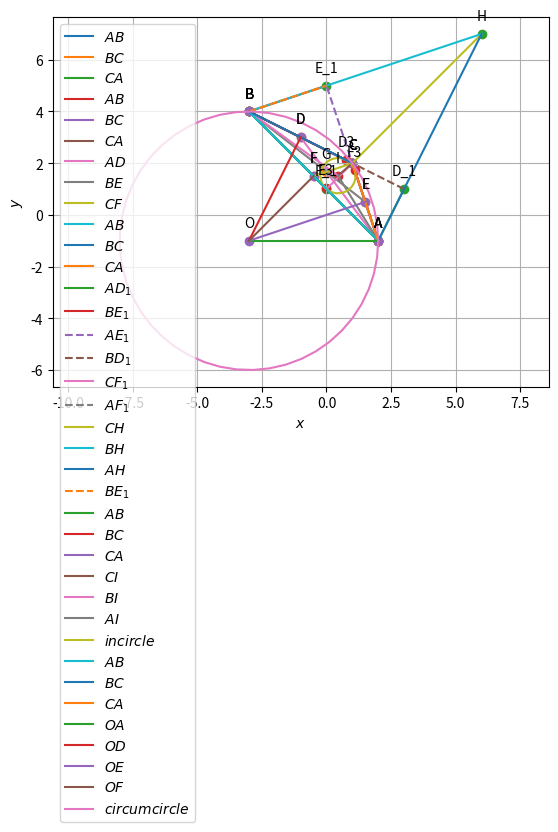

The script that saved this image:
import numpy as np
import matplotlib.pyplot as plt

#Sample size
simlen = 2

#Generating Vertices
y = np.random.randint(-6,6, size=(3, simlen))
#print(y)

#Assigning name for the vertices
A = np.array([2,-1])
B = np.array([-3,4])
C = np.array([1,2])
print('A =',A)
print('B =',B)
print('C =',C)

#Finding direction vector 
d = B- A
e = C - B
f = A - C

print('')
print("The direction vector of AB is ",d)
print("The direction vector of BC is ",e)
print("The direction vector of CA is ",f)

#Finding the side length
BC_matrix = B - C
AC_matrix = A - C
BA_matrix = B - A
length_BC = np.linalg.norm(BC_matrix)
length_BA = np.linalg.norm(BA_matrix)
length_AC = np.linalg.norm(AC_matrix)

print('')
print("Length of side BC:", length_BC)
print("Length of side BA:", length_BA)
print("Length of side AC:", length_AC)
print('')

#Finding the collinearity
Mat = np.array([[1,1,1],[A[0],B[0],C[0]],[A[1],B[1],C[1]]])
rank = np.linalg.matrix_rank(Mat)
if (rank<=2):
	print("Hence proved that points A,B,C in a triangle are collinear")
else:
	print("The given points are not collinear")

#Finding the parametric equation
m1=(B-A)
m2=(C-B)
m3=(A-C)
print('')
print("parametric of AB form is x:",A,"+ k",m1)
print("parametric of BC form is x:",B,"+ k",m2)
print("parametric of CA form is x:",C,"+ k",m3)

#Finding the normal form
omat = np.array([[0,1],[-1,0]])
n1 = omat@m1    #normal vector
n2 = omat@m2    #normal vector
n3 = omat@m3    #normal vector
c1 = n1@A
c2 = n2@B
c3 = n3@C
eqn1 = f"{n1}x = {c1}"
eqn2 = f"{n2}x = {c2}"
eqn3 = f"{n3}x = {c3}"
print('')
print("The equation of line AB is",eqn1)
print("The equation of line BC is",eqn2)
print("The equation of line AC is",eqn3)

#Finding the area
def AreaCalc(A, B, C):
    AB = A - B
    AC = A - C
#cross_product calculation
    cross_product = np.cross(AB,AC)
#magnitude calculation
    magnitude = np.linalg.norm(cross_product)

    area = 0.5 * magnitude

    return area

area_ABC = AreaCalc(A, B, C)
print('')
print("Area of triangle ABC:", area_ABC)

#Finding the angles
dotA=((B-A).T)@(C-A)
dotA=dotA#[0,0]
NormA=(np.linalg.norm(B-A))*(np.linalg.norm(C-A))
print('')
print('value of angle A: ', np.degrees(np.arccos((dotA)/NormA)))

dotB=(A-B).T@(C-B)
dotB=dotB#[0,0]
NormB=(np.linalg.norm(A-B))*(np.linalg.norm(C-B))
print('value of angle B: ', np.degrees(np.arccos((dotB)/NormB)))

dotC=(A-C).T@(B-C)
dotC=dotC#[0,0]
NormC=(np.linalg.norm(A-C))*(np.linalg.norm(B-C))
print('value of angle C: ', np.degrees(np.arccos((dotC)/NormC)))

#Finding the midpoints
D = (B + C)/2
E = (A + C)/2
F = (A + B)/2

print('')
print("The midpoint of BC (D):", list(D))
print("The midpoint of CA (E):", list(E))
print("The midpoint of AB (F):", list(F))

#Finding the equation of medians
m4 = D - A
m5 = E - B
m6 = F - C
n4 = omat@m4    #normal vector
n5 = omat@m5    #normal vector
n6 = omat@m6    #normal vector
c4 = n4@A
c5 = n5@B
c6 = n6@C
eqn4 = f"{n4}x = {c4}"
eqn5 = f"{n5}x = {c5}"
eqn6 = f"{n6}x = {c6}"
print('')
print("The equation of line AD is",eqn4)
print("The equation of line BE is",eqn5)
print("The equation of line CF is",eqn6)

#Centroid of triangle
def line_intersect(n1,A1,n2,A2):
	N=np.block([[n1],[n2]])
	p = np.zeros(2)
	p[0] = n1@A1
	p[1] = n2@A2
	#Intersection
	P=np.linalg.inv(N)@p
	return P

def norm_vec(A,B):
	return np.matmul(omat, dir_vec(A,B))

def dir_vec(A,B):
    return B - A

G=line_intersect(norm_vec(F,C),C,norm_vec(E,B),B)
print('')
print("The point of intersection of BE and CF is G:", list(G))

#Proving the required equation in 1.2.4
AG = np.linalg.norm(G - A)
GD = np.linalg.norm(D - G)

BG = np.linalg.norm(G - B)
GE = np.linalg.norm(E - G)
 
CG = np.linalg.norm(G - C)
GF = np.linalg.norm(F - G)
print('')
print("AG/GD= "+str(AG/GD))
print("BG/GE= "+str(BG/GE))
print("CG/GF= "+str(CG/GF))
print('')

#Proving of collinearity in Q1.2.5
Mat = np.array([[1,1,1],[A[0],D[0],G[0]],[A[1],D[1],G[1]]])

rank = np.linalg.matrix_rank(Mat)

if (rank==2):
	print("Points A,G,D in a triangle are collinear")
else:
	print("Error")

#Proving (A+B+C)/3 is G
G = (A + B + C) / 3
print('')
print("The value of (A+B+C)/3:",G,'which is same as the value of G')      
print('')

#Verifying A-F = E-D
LHS=(A-F)
RHS=(E-D)
#checking LHS and RHS 
if LHS.all()==RHS.all() :
   print("A-F=E-D")
else:
    print("Not equal")

#Finding the normal vector of altitude 
t=np.array([0,1,-1,0]).reshape(2,2)

#AD_1
AD_1=t@e

#normal vector of AD_1
AD_p=t@AD_1
print('')
print('The normal vector of AD_1:',AD_p)

#Finding the equation of altitude
n7 = e    #normal vector
n8 = f    #normal vector
n9 = d    #normal vector
c7 = n7@A
c8 = n8@B
c9 = n9@C
eqn7 = f"{n7}x = {c7}"
eqn8 = f"{n8}x = {c8}"
eqn9 = f"{n9}x = {c9}"
print('')
print("The equation of line AD_1 is",eqn7)
print("The equation of line BE_1 is",eqn8)
print("The equation of line CF_1 is",eqn9)

#Finding the intersection of BE_1 and CF_1
A1 = np.array([[n8[0],n8[1]],[n9[0],n9[1]]])             #Defining the vector A1
B1 = np.array([c8,c9])                     #Defining the vector B1
H  = np.linalg.solve(A1,B1)                 #applying linalg.solve to find x such that (A1)x=(B1)
print('')
print('The intersection of BE_1 and CF_1 (H):',H)
print('')

#Verifying the Q1.3.5
result = int(((A - H).T) @ (B - C))    # Checking orthogonality condition...

# printing output
if result == 0:
    print("(A - H)^T (B - C) = 0\nHence Verified...")

else:
    print("(A - H)^T (B - C)) != 0\nHence the given statement is wrong...")

#Finding the equation of perpendicular bisectors
def midpoint(P, Q):
    return (P + Q) / 2
def perpendicular_bisector(B, C):
    midBC=midpoint(B,C)
    dir=B-C
    constant = -dir.T @ midBC
    return dir,constant
equation_coeff1,const1 = perpendicular_bisector(A, B)
equation_coeff2,const2 = perpendicular_bisector(B, C)
equation_coeff3,const3 = perpendicular_bisector(C, A)
print('')
print(f'Equation for perpendicular bisector of AB:({equation_coeff1[0]:.2f})x + ({equation_coeff1[1]:.2f})y + ({const1:.2f}) = 0')
print(f'Equation for perpendicular bisector of BC:({equation_coeff2[0]:.2f})x + ({equation_coeff2[1]:.2f})y + ({const2:.2f}) = 0')
print(f'Equation for perpendicular bisector of CA:({equation_coeff3[0]:.2f})x + ({equation_coeff3[1]:.2f})y + ({const3:.2f}) = 0')

#Finding intersection of perpendicular bisector of AB and AC
O = line_intersect(d,F,f,E)
print('')
print('The point of intersection of perpendicular bisector of AB and AC (O):',O)
print('')

#Verifying Q1.4.3
result = int((O - D) @ (B - C))
# printing output
if result == 0:
    print("(((O - D)(B - C))= 0\nHence Verified...")

else:
    print("(((O - D)(B - C))!= 0\nHence the given statement is wrong...")

#Verifying OA=OB=OC
O_1 = O - A
O_2 = O - B
O_3 = O - C
a = np.linalg.norm(O_1)
b = np.linalg.norm(O_2)
c = np.linalg.norm(O_3)
print('')
print("OA, OB, OC are respectively", a,",", b,",",c, ".")
print("Here, OA = OB = OC.")
print("Hence verified.")

#Drawing a circle 
X = A - O
radius = np.linalg.norm(X)

#Verifying Q1.4.6
dot_pt_O = (B - O) @ ((C - O).T)
norm_pt_O = np.linalg.norm(B - O) * np.linalg.norm(C - O)
cos_theta_O = dot_pt_O / norm_pt_O
angle_BOC = round(360-np.degrees(np.arccos(cos_theta_O)),5)  #Round is used to round of number till 5 decimal places
print('')
print("angle BOC = " + str(angle_BOC))

#To find angle BAC
dot_pt_A = (B - A) @ ((C - A).T)
norm_pt_A = np.linalg.norm(B - A) * np.linalg.norm(C - A)
cos_theta_A = dot_pt_A / norm_pt_A
angle_BAC = round(np.degrees(np.arccos(cos_theta_A)),5)  #Round is used to round of number till 5 decimal places
print("angle BAC = " + str(angle_BAC))
#To check whether the answer is correct
if angle_BOC == 2 * angle_BAC:
  print("\nangle BOC = 2 times angle BAC\nHence the give statement is correct")
else:
  print("\nangle BOC ≠ 2 times angle BAC\nHence the given statement is wrong")

#Finding angular bisector
def unit_vec(A,B):
	return ((B-A)/np.linalg.norm(B-A))
E1= unit_vec(A,B) + unit_vec(A,C)
#point generated to create parametric form
#generating normal form
F1=np.array([E1[1],(E1[0]*(-1))])
#matrix multiplication
C1= F1@(A.T)
E2= unit_vec(B,A) + unit_vec(B,C)
F2=np.array([E2[1],(E2[0]*(-1))])
C2= F2@(B.T)
E3= unit_vec(C,A) + unit_vec(C,B)
F3=np.array([E3[1],(E3[0]*(-1))])
C3= F3@(A.T)
print('')
print("Internal Angular bisector of angle A is:",F1,"x = ",C1)
print("Internal Angular bisector of angle B is:",F2,"x = ",C2)
print("Internal Angular bisector of angle C is:",F3,"x = ",C3)

#Finding intersection of angle bisectors of B and C
t = norm_vec(B,C) 
n1 = t/np.linalg.norm(t) #unit normal vector
t = norm_vec(C,A)
n2 = t/np.linalg.norm(t)
t = norm_vec(A,B)
n3 = t/np.linalg.norm(t)
I=line_intersect(n1-n3,B,n1-n2,C) #intersection of angle bisectors B and C
print('')
print('The point of intersection of angle bisectors of B and C (I):',I)
print('')

#Verifying Q1.5.3
def angle_btw_vectors(v1, v2):
    dot_product = v1 @ v2
    norm = np.linalg.norm(v1) * np.linalg.norm(v2)
    angle = np.arccos(dot_product / norm)
    angle_in_deg = np.degrees(angle)
    return angle_in_deg

#Calculating the angles BAI and CAI
angle_BAI = angle_btw_vectors(A-B, A-I)
angle_CAI = angle_btw_vectors(A-C, A-I)

# Print the angles
print("Angle BAI:", angle_BAI)
print("Angle CAI:", angle_CAI)

if np.isclose(angle_BAI, angle_CAI):
    print("Angle BAI is approximately equal to angle CAI.")
else:
    print("error")

#Distance of I from sides
t = norm_vec(B, C)
n1 = t / np.linalg.norm(t)
r = n1 @ (B-I)
print('')
print(f"Distance from I to BC= {r}")
t = norm_vec(B, A)
n1 = t / np.linalg.norm(t)
r = n1 @ (I-B)
print(f"Distance from I to AB= {r}")
t = norm_vec(A, C)
n1 = t / np.linalg.norm(t)
r = n1 @ (I-C)
print(f"Distance from I to AC= {r}")

#Verifying Q1.5.8
p=pow(np.linalg.norm(C-B),2)
q=2*((C-B)@(I-B))
r=pow(np.linalg.norm(I-B),2)-r*r

Discre=q*q-4*p*r

print('')
print("the Value of discriminant is ",abs(round(Discre,6)))
#  so the value of Discrimant is extremely small and tends to zero
#  the discriminant value rounded off to 6 decimal places is also zero
#  so it proves that there is only one solution of the point

#  the value of point is x=B+k(C-B)
k=((I-C)@(B-C))/((B-C)@(B-C))
print("the value of parameter k is ",k)
D3=C+(k*(B-C))
print("the point of tangency of incircle by side BC is ",D3)
#  to check we also check the value of dot product of ID3 and BC
#print("the dot product of ID3 and BC",abs(round(((D3-I)@(C-B),6))))
#  so this comes out to be zero
print("Hence we prove that side BC is tangent To incircle and also found the value of k!")

#finding k for E_3 and F_3
k1=((I-A)@(A-B))/((A-B)@(A-B))
k2=((I-A)@(A-C))/((A-C)@(A-C))
#finding E_3 and F_3
E3=A+(k1*(A-B))
F3=A+(k2*(A-C))
print('')
print("E3 = ",E3)
print("F3 = ",F3)

#Verifying 1.5.10
def norm(X,Y):
    magnitude=round(float(np.linalg.norm([X-Y])),3)
    return magnitude 
print('')
print("AE_3=", norm(A,E3) ,"\nAF_3=", norm(A,F3) ,"\nBD_3=", norm(B,D3) ,"\nBF_3=", norm(B,F3) ,"\nCD_3=", norm(C,D3) ,"\nCE_3=",norm(C,E3))

#Verifying Q1.5.11
a = np.linalg.norm(B-C)
b = np.linalg.norm(C-A)
c = np.linalg.norm(A-B)

#creating array containing coefficients
Y = np.array([[1,1,0],[0,1,1],[1,0,1]])

#solving the equations
X = np.linalg.solve(Y,[c,a,b])

#printing output 
print('')
print(X)

#Ploting figures
def line_intersect(n1,A1,n2,A2):
  N=np.vstack((n1,n2))
  p = np.zeros(2)
  p[0] = n1@A1
  p[1] = n2@A2
  #Intersection
  P=np.linalg.inv(N)@p
  return P

def line_gen(A,B):
  len =10
  dim = A.shape[0]
  x_AB = np.zeros((dim,len))
  lam_1 = np.linspace(0,1,len)
  for i in range(len):
    temp1 = A + lam_1[i]*(B-A)
    x_AB[:,i]= temp1.T
  return x_AB

def ccircle(A,B,C):
  p = np.zeros(2)
  n1 = dir_vec(B,A)
  p[0] = 0.5*(np.linalg.norm(A)**2-np.linalg.norm(B)**2)
  n2 = dir_vec(C,B)
  p[1] = 0.5*(np.linalg.norm(B)**2-np.linalg.norm(C)**2)
  #Intersection
  N=np.vstack((n1,n2))
  O=np.linalg.inv(N)@p
  r = np.linalg.norm(A -O)
  return O,r

def icircle(A,B,C):
  k1 = 1
  k2 = 1
  p = np.zeros(2)
  t = norm_vec(B,C)
  n1 = t/np.linalg.norm(t)
  t = norm_vec(C,A)
  n2 = t/np.linalg.norm(t)
  t = norm_vec(A,B)
  n3 = t/np.linalg.norm(t)
  p[0] = n1@B- k1*n2@C
  p[1] = n2@C- k2*n3@A
  r = n1@(I-B)
  return r
  
def circ_gen(O,r):
	len = 50
	theta = np.linspace(0,2*np.pi,len)
	x_circ = np.zeros((2,len))
	x_circ[0,:] = r*np.cos(theta)
	x_circ[1,:] = r*np.sin(theta)
	x_circ = (x_circ.T + O).T
	return x_circ      

def alt_foot(A,B,C):
  m = B-C
  n = np.matmul(omat,m) 
  N=np.vstack((m,n))
  p = np.zeros(2)
  p[0] = m@A 
  p[1] = n@B
  #Intersection
  P=np.linalg.inv(N.T)@p
  return P

#Generating the incircle
r = icircle(A,B,C)
x_icirc= circ_gen(I,r)

#Generating the circumcirclecircle
[O,r] = ccircle(A,B,C)
x_ccirc= circ_gen(O,radius)

#Generating the triangle
x_AB = line_gen(A,B)
x_BC = line_gen(B,C)
x_CA = line_gen(C,A)
plt.plot(x_AB[0,:],x_AB[1,:],label='$AB$')
plt.plot(x_BC[0,:],x_BC[1,:],label='$BC$')
plt.plot(x_CA[0,:],x_CA[1,:],label='$CA$')
tri_coords = np.block([[A],[B],[C]])
plt.scatter(tri_coords[:,0], tri_coords[:,1])
vert_labels = ['A','B','C']
for i, txt in enumerate(vert_labels):
    plt.annotate(txt, # this is the text
                 (tri_coords[i,0], tri_coords[i,1]), # this is the point to label
                 textcoords="offset points", # how to position the text
                 xytext=(0,10), # distance from text to points (x,y)
                 ha='center') # horizontal alignment can be left, right or center
                 
plt.xlabel('$x$')
plt.ylabel('$y$')
plt.legend(loc='best')
plt.grid() # minor
plt.axis('equal')
plt.show()


#Generating all lines
x_AB = line_gen(A,B)
x_BC = line_gen(B,C)
x_CA = line_gen(C,A)
x_BI = line_gen(B,I)
x_CI = line_gen(C,I)
x_AI = line_gen(A,I)
x_OD = line_gen(O,D)
x_OE = line_gen(O,E)
x_OF = line_gen(O,F)
x_OA = line_gen(O,A)
x_AD_1 = line_gen(A,alt_foot(A,B,C))
x_AE_1 = line_gen(A,alt_foot(B,A,C))
x_BE_1 = line_gen(B,alt_foot(B,A,C))
x_CF_1 = line_gen(C,alt_foot(C,A,B))
x_AF_1 = line_gen(A,alt_foot(C,A,B))
x_CH = line_gen(C,H)
x_BH = line_gen(B,H)
x_AH = line_gen(A,H)
x_AD = line_gen(A,D)
x_BE = line_gen(B,E)
x_CF = line_gen(C,F)



#Ploting the medians
x_AB = line_gen(A,B)
x_BC = line_gen(B,C)
x_CA = line_gen(C,A)
x_AD = line_gen(A,D)
x_BE = line_gen(B,E)
x_CF = line_gen(C,F)
plt.plot(x_AB[0,:],x_AB[1,:],label='$AB$')
plt.plot(x_BC[0,:],x_BC[1,:],label='$BC$')
plt.plot(x_CA[0,:],x_CA[1,:],label='$CA$')
plt.plot(x_AD[0,:],x_AD[1,:],label='$AD$')
plt.plot(x_BE[0,:],x_BE[1,:],label='$BE$')
plt.plot(x_CF[0,:],x_CF[1,:],label='$CF$')
tri_coords = np.block([[A],[B],[C],[G],[D],[E],[F]])
plt.scatter(tri_coords[:,0], tri_coords[:,1])
vert_labels = ['A','B','C','G','D','E','F',]
for i, txt in enumerate(vert_labels):
    plt.annotate(txt, # this is the text
                 (tri_coords[i,0], tri_coords[i,1]), # this is the point to label
                 textcoords="offset points", # how to position the text
                 xytext=(0,10), # distance from text to points (x,y)
                 ha='center') # horizontal alignment can be left, right or center
plt.xlabel('$x$')
plt.ylabel('$y$')
plt.legend(loc='best')
plt.grid() # minor
plt.axis('equal')
plt.show()


#Ploting altitudes
x_AB = line_gen(A,B)
x_BC = line_gen(B,C)
x_CA = line_gen(C,A)
x_AD_1 = line_gen(A,alt_foot(A,B,C))
x_BD_1 = line_gen(B,alt_foot(A,B,C))
x_BE_1 = line_gen(B,alt_foot(B,A,C))
x_AE_1 = line_gen(A,alt_foot(B,A,C))
x_CF_1 = line_gen(C,alt_foot(C,A,B))
x_AF_1 = line_gen(A,alt_foot(C,A,B))
x_CH = line_gen(C,H)
x_BH = line_gen(B,H)
x_AH = line_gen(A,H)
plt.plot(x_AB[0,:],x_AB[1,:],label='$AB$')
plt.plot(x_BC[0,:],x_BC[1,:],label='$BC$')
plt.plot(x_CA[0,:],x_CA[1,:],label='$CA$')
plt.plot(x_AD_1[0,:],x_AD_1[1,:],label='$AD_1$')
plt.plot(x_BE_1[0,:],x_BE_1[1,:],label='$BE_1$')
plt.plot(x_AE_1[0,:],x_AE_1[1,:],linestyle = 'dashed',label='$AE_1$')
plt.plot(x_BD_1[0,:],x_BD_1[1,:],linestyle = 'dashed',label='$BD_1$')
plt.plot(x_CF_1[0,:],x_CF_1[1,:],label='$CF_1$')
plt.plot(x_AF_1[0,:],x_AF_1[1,:],linestyle = 'dashed',label='$AF_1$')
plt.plot(x_CH[0,:],x_CH[1,:],label='$CH$')
plt.plot(x_BH[0,:],x_BH[1,:],label='$BH$')
plt.plot(x_AH[0,:],x_AH[1,:],label='$AH$')
plt.plot(x_BE_1[0,:],x_BE_1[1,:],linestyle = 'dashed',label='$BE_1$')
tri_coords = np.block([[A],[B],[C],[alt_foot(A,B,C)],[alt_foot(B,A,C)],[alt_foot(C,A,B)],[H]])
#tri_coords = np.block([[A],[B],[C],[alt_foot(B,A,C)],[alt_foot(A,B,C)],[alt_foot(A,C,B)],[H]])
plt.scatter(tri_coords[:,0], tri_coords[:,1])
vert_labels = ['A','B','C','D_1','E_1','F_1','H']
for i, txt in enumerate(vert_labels):
    plt.annotate(txt, # this is the text
                 (tri_coords[i,0], tri_coords[i,1]), # this is the point to label
                 textcoords="offset points", # how to position the text
                 xytext=(0,10), # distance from text to points (x,y)
                 ha='center') # horizontal alignment can be left, right or center
plt.xlabel('$x$')
plt.ylabel('$y$')
plt.legend(loc='best')
plt.grid() # minor
plt.axis('equal')
plt.show()

#Plotting incircle
x_AB = line_gen(A,B)
x_BC = line_gen(B,C)
x_CA = line_gen(C,A)
x_BI = line_gen(B,I)
x_CI = line_gen(C,I)
x_AI = line_gen(A,I)
plt.plot(x_AB[0,:],x_AB[1,:],label='$AB$')
plt.plot(x_BC[0,:],x_BC[1,:],label='$BC$')
plt.plot(x_CA[0,:],x_CA[1,:],label='$CA$')
plt.plot(x_CI[0,:],x_CI[1,:],label='$CI$')
plt.plot(x_BI[0,:],x_BI[1,:],label='$BI$')
plt.plot(x_AI[0,:],x_AI[1,:],label='$AI$')
plt.plot(x_icirc[0,:],x_icirc[1,:],label='$incircle$')
tri_coords = np.block([[A],[B],[C],[I],[D3],[E3],[F3]])
plt.scatter(tri_coords[:,0], tri_coords[:,1])
vert_labels = ['A','B','C','I','D3','E3','F3']
for i, txt in enumerate(vert_labels):
    plt.annotate(txt, # this is the text
                 (tri_coords[i,0], tri_coords[i,1]), # this is the point to label
                 textcoords="offset points", # how to position the text
                 xytext=(0,10), # distance from text to points (x,y)
                 ha='center') # horizontal alignment can be left, right or center
plt.xlabel('$x$')
plt.ylabel('$y$')
plt.legend(loc='best')
plt.grid() # minor
plt.axis('equal')
plt.show()


#Plotting circumcircle
x_AB = line_gen(A,B)
x_BC = line_gen(B,C)
x_CA = line_gen(C,A)
x_OD = line_gen(O,D)
x_OE = line_gen(O,E)
x_OF = line_gen(O,F)
x_OA = line_gen(O,A)
plt.plot(x_AB[0,:],x_AB[1,:],label='$AB$')
plt.plot(x_BC[0,:],x_BC[1,:],label='$BC$')
plt.plot(x_CA[0,:],x_CA[1,:],label='$CA$')
plt.plot(x_OA[0,:],x_OA[1,:],label='$OA$')
plt.plot(x_OD[0,:],x_OD[1,:],label='$OD$')
plt.plot(x_OE[0,:],x_OE[1,:],label='$OE$')
plt.plot(x_OF[0,:],x_OF[1,:],label='$OF$')
plt.plot(x_ccirc[0,:],x_ccirc[1,:],label='$circumcircle$')

#Labeling the coordinates
tri_coords = np.block([[A],[B],[C],[O],[D],[E],[F]])
plt.scatter(tri_coords[:,0], tri_coords[:,1])
vert_labels = ['A','B','C','O','D','E','F']
for i, txt in enumerate(vert_labels):
    plt.annotate(txt, # this is the text
                 (tri_coords[i,0], tri_coords[i,1]), # this is the point to label
                 textcoords="offset points", # how to position the text
                 xytext=(0,10), # distance from text to points (x,y)
                 ha='center') # horizontal alignment can be left, right or center

plt.xlabel('$x$')
plt.ylabel('$y$')
plt.legend(loc='best')
plt.grid() # minor
plt.axis('equal')
plt.show()
